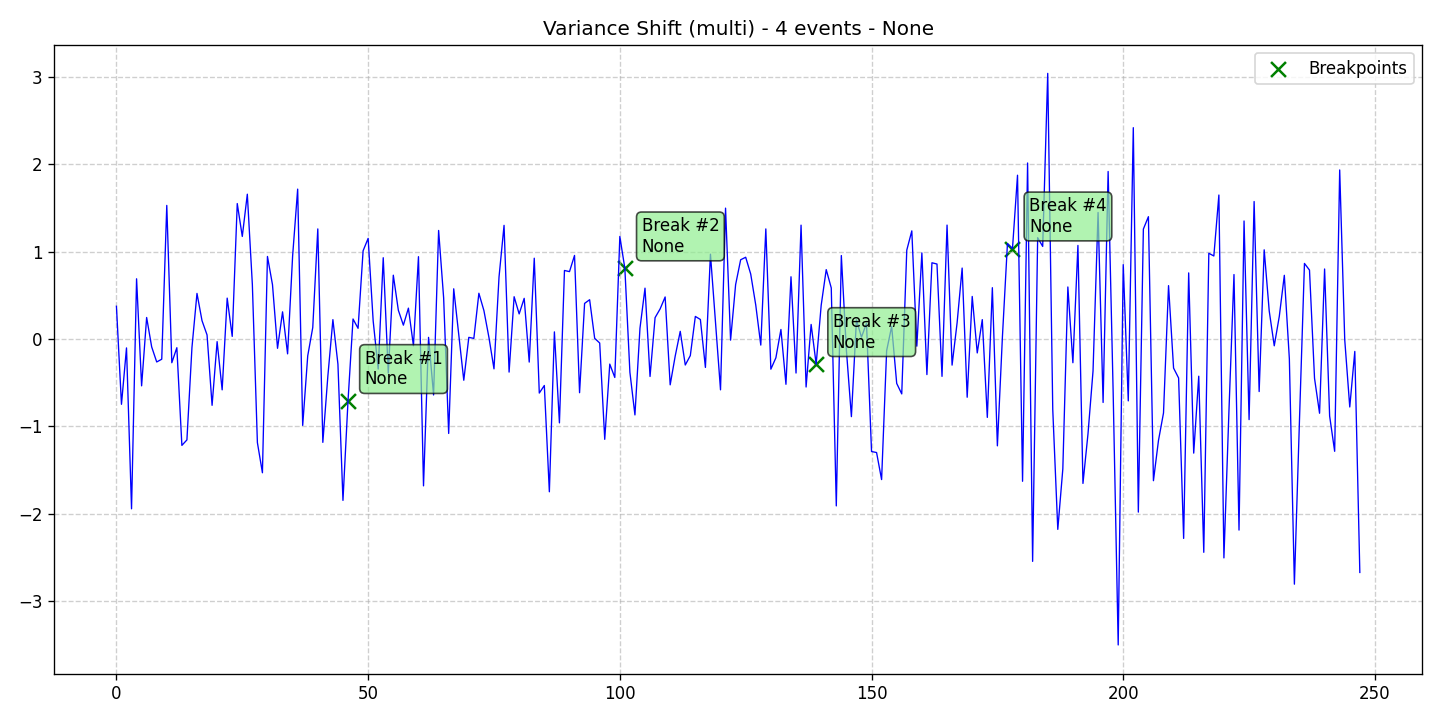

The table this chart was drawn from, first rows:
data, stationary, det_lin_up, det_lin_down, det_quad, det_cubic, det_exp, det_damped, stoc_trend, volatility, single_seas, multiple_seas, point_anom_single, point_anom_multi, collect_anom, context_anom, mean_shift, var_shift, trend_shift, date, is_break, is_anomaly, is_multi, location_beginning
0.3756, 0, 0, 0, 0, 0, 0, 0, 0, 0, 0, 0, 0, 0, 0, 0, 0, 1, 0, 2020-01-01, 0, 0, 1, 0
-0.7463, 0, 0, 0, 0, 0, 0, 0, 0, 0, 0, 0, 0, 0, 0, 0, 0, 1, 0, 2020-01-02, 0, 0, 1, 0
-0.1009, 0, 0, 0, 0, 0, 0, 0, 0, 0, 0, 0, 0, 0, 0, 0, 0, 1, 0, 2020-01-03, 0, 0, 1, 0
-1.942, 0, 0, 0, 0, 0, 0, 0, 0, 0, 0, 0, 0, 0, 0, 0, 0, 1, 0, 2020-01-04, 0, 0, 1, 0
0.6899, 0, 0, 0, 0, 0, 0, 0, 0, 0, 0, 0, 0, 0, 0, 0, 0, 1, 0, 2020-01-05, 0, 0, 1, 0
-0.5351, 0, 0, 0, 0, 0, 0, 0, 0, 0, 0, 0, 0, 0, 0, 0, 0, 1, 0, 2020-01-06, 0, 0, 1, 0
0.2471, 0, 0, 0, 0, 0, 0, 0, 0, 0, 0, 0, 0, 0, 0, 0, 0, 1, 0, 2020-01-07, 0, 0, 1, 0
-0.08942, 0, 0, 0, 0, 0, 0, 0, 0, 0, 0, 0, 0, 0, 0, 0, 0, 1, 0, 2020-01-08, 0, 0, 1, 0
-0.2617, 0, 0, 0, 0, 0, 0, 0, 0, 0, 0, 0, 0, 0, 0, 0, 0, 1, 0, 2020-01-09, 0, 0, 1, 0
-0.2304, 0, 0, 0, 0, 0, 0, 0, 0, 0, 0, 0, 0, 0, 0, 0, 0, 1, 0, 2020-01-10, 0, 0, 1, 0
1.529, 0, 0, 0, 0, 0, 0, 0, 0, 0, 0, 0, 0, 0, 0, 0, 0, 1, 0, 2020-01-11, 0, 0, 1, 0
-0.2705, 0, 0, 0, 0, 0, 0, 0, 0, 0, 0, 0, 0, 0, 0, 0, 0, 1, 0, 2020-01-12, 0, 0, 1, 0
-0.09855, 0, 0, 0, 0, 0, 0, 0, 0, 0, 0, 0, 0, 0, 0, 0, 0, 1, 0, 2020-01-13, 0, 0, 1, 0
-1.216, 0, 0, 0, 0, 0, 0, 0, 0, 0, 0, 0, 0, 0, 0, 0, 0, 1, 0, 2020-01-14, 0, 0, 1, 0
-1.154, 0, 0, 0, 0, 0, 0, 0, 0, 0, 0, 0, 0, 0, 0, 0, 0, 1, 0, 2020-01-15, 0, 0, 1, 0
-0.09769, 0, 0, 0, 0, 0, 0, 0, 0, 0, 0, 0, 0, 0, 0, 0, 0, 1, 0, 2020-01-16, 0, 0, 1, 0
0.5225, 0, 0, 0, 0, 0, 0, 0, 0, 0, 0, 0, 0, 0, 0, 0, 0, 1, 0, 2020-01-17, 0, 0, 1, 0
0.2106, 0, 0, 0, 0, 0, 0, 0, 0, 0, 0, 0, 0, 0, 0, 0, 0, 1, 0, 2020-01-18, 0, 0, 1, 0
0.0475, 0, 0, 0, 0, 0, 0, 0, 0, 0, 0, 0, 0, 0, 0, 0, 0, 1, 0, 2020-01-19, 0, 0, 1, 0
-0.758, 0, 0, 0, 0, 0, 0, 0, 0, 0, 0, 0, 0, 0, 0, 0, 0, 1, 0, 2020-01-20, 0, 0, 1, 0
-0.02913, 0, 0, 0, 0, 0, 0, 0, 0, 0, 0, 0, 0, 0, 0, 0, 0, 1, 0, 2020-01-21, 0, 0, 1, 0
-0.5809, 0, 0, 0, 0, 0, 0, 0, 0, 0, 0, 0, 0, 0, 0, 0, 0, 1, 0, 2020-01-22, 0, 0, 1, 0
0.4687, 0, 0, 0, 0, 0, 0, 0, 0, 0, 0, 0, 0, 0, 0, 0, 0, 1, 0, 2020-01-23, 0, 0, 1, 0
0.03084, 0, 0, 0, 0, 0, 0, 0, 0, 0, 0, 0, 0, 0, 0, 0, 0, 1, 0, 2020-01-24, 0, 0, 1, 0
1.551, 0, 0, 0, 0, 0, 0, 0, 0, 0, 0, 0, 0, 0, 0, 0, 0, 1, 0, 2020-01-25, 0, 0, 1, 0
1.175, 0, 0, 0, 0, 0, 0, 0, 0, 0, 0, 0, 0, 0, 0, 0, 0, 1, 0, 2020-01-26, 0, 0, 1, 0
1.658, 0, 0, 0, 0, 0, 0, 0, 0, 0, 0, 0, 0, 0, 0, 0, 0, 1, 0, 2020-01-27, 0, 0, 1, 0
0.6252, 0, 0, 0, 0, 0, 0, 0, 0, 0, 0, 0, 0, 0, 0, 0, 0, 1, 0, 2020-01-28, 0, 0, 1, 0
-1.184, 0, 0, 0, 0, 0, 0, 0, 0, 0, 0, 0, 0, 0, 0, 0, 0, 1, 0, 2020-01-29, 0, 0, 1, 0
-1.53, 0, 0, 0, 0, 0, 0, 0, 0, 0, 0, 0, 0, 0, 0, 0, 0, 1, 0, 2020-01-30, 0, 0, 1, 0
0.9454, 0, 0, 0, 0, 0, 0, 0, 0, 0, 0, 0, 0, 0, 0, 0, 0, 1, 0, 2020-01-31, 0, 0, 1, 0
0.6222, 0, 0, 0, 0, 0, 0, 0, 0, 0, 0, 0, 0, 0, 0, 0, 0, 1, 0, 2020-02-01, 0, 0, 1, 0
-0.1056, 0, 0, 0, 0, 0, 0, 0, 0, 0, 0, 0, 0, 0, 0, 0, 0, 1, 0, 2020-02-02, 0, 0, 1, 0
0.3118, 0, 0, 0, 0, 0, 0, 0, 0, 0, 0, 0, 0, 0, 0, 0, 0, 1, 0, 2020-02-03, 0, 0, 1, 0
-0.1689, 0, 0, 0, 0, 0, 0, 0, 0, 0, 0, 0, 0, 0, 0, 0, 0, 1, 0, 2020-02-04, 0, 0, 1, 0
0.9521, 0, 0, 0, 0, 0, 0, 0, 0, 0, 0, 0, 0, 0, 0, 0, 0, 1, 0, 2020-02-05, 0, 0, 1, 0
1.716, 0, 0, 0, 0, 0, 0, 0, 0, 0, 0, 0, 0, 0, 0, 0, 0, 1, 0, 2020-02-06, 0, 0, 1, 0
-0.9878, 0, 0, 0, 0, 0, 0, 0, 0, 0, 0, 0, 0, 0, 0, 0, 0, 1, 0, 2020-02-07, 0, 0, 1, 0
-0.1914, 0, 0, 0, 0, 0, 0, 0, 0, 0, 0, 0, 0, 0, 0, 0, 0, 1, 0, 2020-02-08, 0, 0, 1, 0
0.1324, 0, 0, 0, 0, 0, 0, 0, 0, 0, 0, 0, 0, 0, 0, 0, 0, 1, 0, 2020-02-09, 0, 0, 1, 0
1.261, 0, 0, 0, 0, 0, 0, 0, 0, 0, 0, 0, 0, 0, 0, 0, 0, 1, 0, 2020-02-10, 0, 0, 1, 0
-1.182, 0, 0, 0, 0, 0, 0, 0, 0, 0, 0, 0, 0, 0, 0, 0, 0, 1, 0, 2020-02-11, 0, 0, 1, 0
-0.4227, 0, 0, 0, 0, 0, 0, 0, 0, 0, 0, 0, 0, 0, 0, 0, 0, 1, 0, 2020-02-12, 0, 0, 1, 0
0.2226, 0, 0, 0, 0, 0, 0, 0, 0, 0, 0, 0, 0, 0, 0, 0, 0, 1, 0, 2020-02-13, 0, 0, 1, 0
-0.2866, 0, 0, 0, 0, 0, 0, 0, 0, 0, 0, 0, 0, 0, 0, 0, 0, 1, 0, 2020-02-14, 0, 0, 1, 0
-1.846, 0, 0, 0, 0, 0, 0, 0, 0, 0, 0, 0, 0, 0, 0, 0, 0, 1, 0, 2020-02-15, 0, 0, 1, 0
-0.7098, 0, 0, 0, 0, 0, 0, 0, 0, 0, 0, 0, 0, 0, 0, 0, 0, 1, 0, 2020-02-16, 1, 0, 1, 0
0.2299, 0, 0, 0, 0, 0, 0, 0, 0, 0, 0, 0, 0, 0, 0, 0, 0, 1, 0, 2020-02-17, 0, 0, 1, 0
0.1232, 0, 0, 0, 0, 0, 0, 0, 0, 0, 0, 0, 0, 0, 0, 0, 0, 1, 0, 2020-02-18, 0, 0, 1, 0
1.011, 0, 0, 0, 0, 0, 0, 0, 0, 0, 0, 0, 0, 0, 0, 0, 0, 1, 0, 2020-02-19, 0, 0, 1, 0
1.152, 0, 0, 0, 0, 0, 0, 0, 0, 0, 0, 0, 0, 0, 0, 0, 0, 1, 0, 2020-02-20, 0, 0, 1, 0
0.208, 0, 0, 0, 0, 0, 0, 0, 0, 0, 0, 0, 0, 0, 0, 0, 0, 1, 0, 2020-02-21, 0, 0, 1, 0
-0.3427, 0, 0, 0, 0, 0, 0, 0, 0, 0, 0, 0, 0, 0, 0, 0, 0, 1, 0, 2020-02-22, 0, 0, 1, 0
0.931, 0, 0, 0, 0, 0, 0, 0, 0, 0, 0, 0, 0, 0, 0, 0, 0, 1, 0, 2020-02-23, 0, 0, 1, 0
-0.3886, 0, 0, 0, 0, 0, 0, 0, 0, 0, 0, 0, 0, 0, 0, 0, 0, 1, 0, 2020-02-24, 0, 0, 1, 0
0.731, 0, 0, 0, 0, 0, 0, 0, 0, 0, 0, 0, 0, 0, 0, 0, 0, 1, 0, 2020-02-25, 0, 0, 1, 0
0.3302, 0, 0, 0, 0, 0, 0, 0, 0, 0, 0, 0, 0, 0, 0, 0, 0, 1, 0, 2020-02-26, 0, 0, 1, 0
0.1593, 0, 0, 0, 0, 0, 0, 0, 0, 0, 0, 0, 0, 0, 0, 0, 0, 1, 0, 2020-02-27, 0, 0, 1, 0
0.3541, 0, 0, 0, 0, 0, 0, 0, 0, 0, 0, 0, 0, 0, 0, 0, 0, 1, 0, 2020-02-28, 0, 0, 1, 0
-0.07606, 0, 0, 0, 0, 0, 0, 0, 0, 0, 0, 0, 0, 0, 0, 0, 0, 1, 0, 2020-02-29, 0, 0, 1, 0
... 188 more rows
